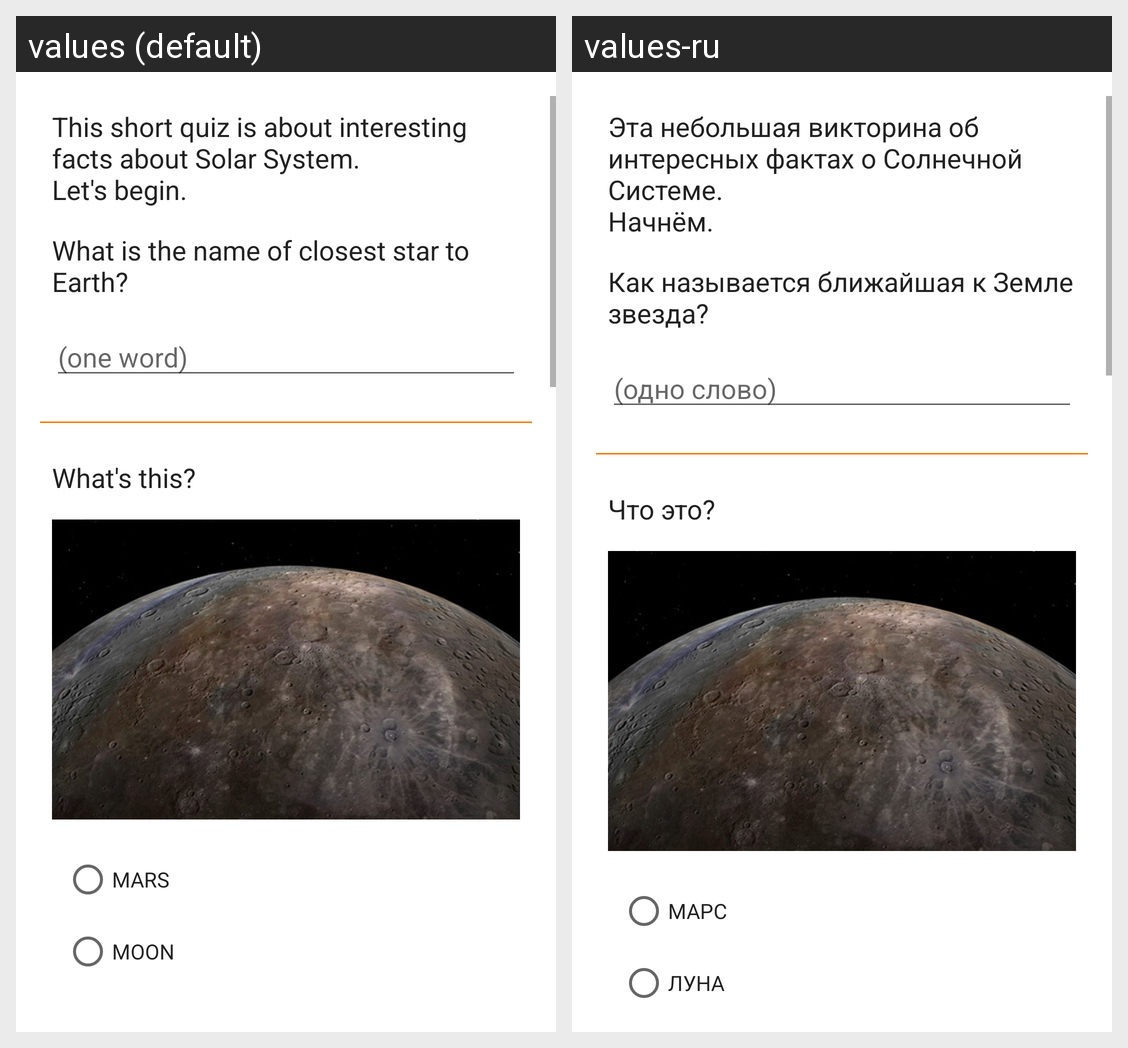

The Android screen above is rendered under two locales of the same app. Produce the string resources it draws, with the default and per-locale values.
Android screen res/layout/activity_main.xml rendered under 2 locales, left to right: values (default), values-ru. Device: Nexus 5 (rendered at 1080×1920; each locale shown at half size, 540×960, under a caption strip naming it); theme AppTheme.
Strings drawn on this screen, with the default value and each locale's value (text and hints the layout hard-codes, and strings that could not be matched under every locale, appear in the picture but are not listed):

welcome
  values: This short quiz is about interesting facts about Solar System.
      Let's begin.
  values-ru: Эта небольшая викторина об интересных фактах о Солнечной Системе.
      Начнём.

question_star
  values: What is the name of closest star to Earth?
  values-ru: Как называется ближайшая к Земле звезда?

one_word
  values: (one word)
  values-ru: (одно слово)

question_what
  values: What's this?
  values-ru: Что это?

mars
  values: Mars
  values-ru: Марс

moon
  values: Moon
  values-ru: Луна
